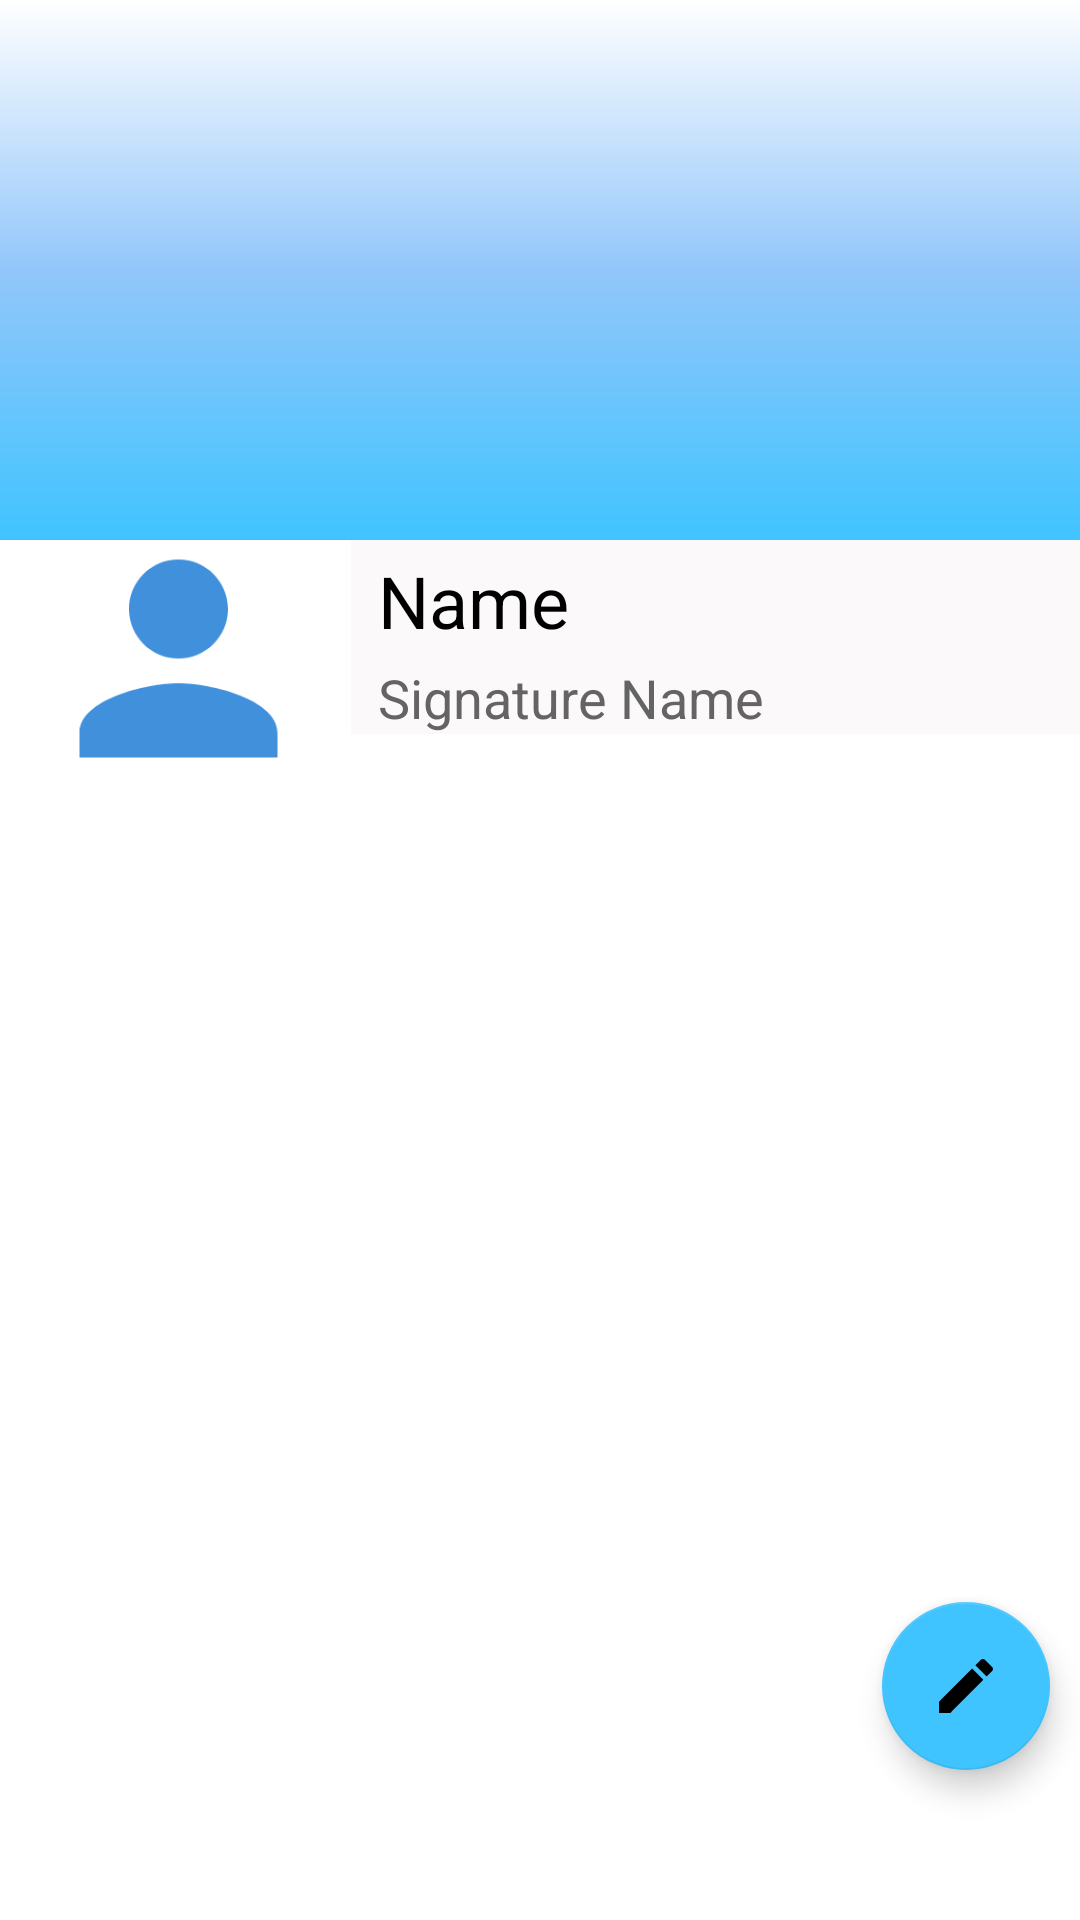

This screen was rendered from an Android layout file. Write that file and the resources it references.
<!-- AndroidManifest.xml: application theme Theme.AltMedia -->
<!-- res/layout/fragment_notifications.xml -->
<?xml version="1.0" encoding="utf-8"?>
<RelativeLayout xmlns:android="http://schemas.android.com/apk/res/android"
    xmlns:app="http://schemas.android.com/apk/res-auto"
    xmlns:tools="http://schemas.android.com/tools"
    android:layout_width="match_parent"
    android:layout_height="match_parent"
    tools:context=".ui.notifications.NotificationsFragment">

    <ScrollView
        android:layout_width="match_parent"
        android:layout_height="match_parent">

        <RelativeLayout
            android:layout_width="match_parent"
            android:layout_height="wrap_content">


            <ImageView
                android:id="@+id/covertv"
                android:layout_width="match_parent"
                android:layout_height="180dp"
                android:background="@drawable/bggradient"
                android:scaleType="centerCrop">

            </ImageView>


            <LinearLayout
                android:id="@+id/profilelinearkayout"
                android:layout_width="match_parent"
                android:layout_height="wrap_content"
                android:layout_marginTop="120dp"
                android:orientation="horizontal">

                <ImageView
                    android:id="@+id/avatarTv"
                    android:layout_width="115dp"
                    android:layout_height="115dp"
                    android:layout_marginLeft="2dp"
                    android:layout_marginTop="42dp"
                    android:padding="8dp"
                    app:srcCompat="@drawable/ic_baseline_person_24" />


                <LinearLayout
                    android:layout_width="match_parent"
                    android:layout_height="wrap_content"
                    android:layout_marginTop="60dp"
                    android:background="#FBF9F9"
                    android:orientation="vertical">

                    <TextView
                        android:id="@+id/nametv"
                        android:layout_width="match_parent"
                        android:layout_height="wrap_content"
                        android:layout_marginStart="5dp"
                        android:layout_marginLeft="5dp"
                        android:padding="4dp"
                        android:text="Name"
                        android:textColor="#000000"
                        android:textSize="24sp" />

                    <TextView
                        android:id="@+id/signaturetv"
                        android:layout_width="match_parent"
                        android:layout_height="wrap_content"
                        android:layout_marginStart="2dp"
                        android:layout_marginLeft="5dp"
                        android:paddingStart="4dp"
                        android:text="Signature Name"
                        android:textColor="#656464"
                        android:textSize="18sp" />
                </LinearLayout>


            </LinearLayout>

            <androidx.recyclerview.widget.RecyclerView
                android:id="@+id/recyclerview_posts"
                android:layout_width="match_parent"
                android:layout_height="match_parent"
                android:layout_below="@+id/profilelinearkayout" />

        </RelativeLayout>
    </ScrollView>

    <com.google.android.material.floatingactionbutton.FloatingActionButton
        android:id="@+id/floatingprofileupdate"
        android:layout_width="wrap_content"

        android:layout_height="wrap_content"
        android:layout_alignParentEnd="true"
        android:layout_alignParentRight="true"
        android:layout_alignParentBottom="true"
        android:layout_marginStart="10sp"
        android:layout_marginTop="10sp"
        android:layout_marginEnd="10sp"
        android:layout_marginBottom="50sp"
        android:background="@color/colorPrimary"
        android:backgroundTint="@color/colorPrimary"
        android:clickable="true"
        android:src="@drawable/ic_baseline_edit_24"
        app:backgroundTint="@color/colorPrimary" />

</RelativeLayout>
<!-- resources referenced by this layout -->
<resources>
  <color name="colorPrimary">#FF40C4FF</color>
  <!-- drawable bggradient (drawable-v24) -->
  <?xml version="1.0" encoding="utf-8"?>
  <shape xmlns:android="http://schemas.android.com/apk/res/android">
  <gradient android:angle="270" android:startColor="#ffffff" android:centerColor="#92C6FA" android:endColor= "@color/colorPrimary"/>
  </shape>
  <!-- drawable ic_baseline_edit_24 (drawable) -->
  <vector android:height="24dp" android:tint="#FFFFF9"
      android:viewportHeight="24" android:viewportWidth="24"
      android:width="24dp" xmlns:android="http://schemas.android.com/apk/res/android">
      <path android:fillColor="@android:color/white" android:pathData="M3,17.25V21h3.75L17.81,9.94l-3.75,-3.75L3,17.25zM20.71,7.04c0.39,-0.39 0.39,-1.02 0,-1.41l-2.34,-2.34c-0.39,-0.39 -1.02,-0.39 -1.41,0l-1.83,1.83 3.75,3.75 1.83,-1.83z"/>
  </vector>
  <!-- drawable ic_baseline_person_24 (drawable) -->
  <vector android:height="24dp" android:tint="#4090DC"
      android:viewportHeight="24" android:viewportWidth="24"
      android:width="24dp" xmlns:android="http://schemas.android.com/apk/res/android">
      <path android:fillColor="@android:color/white" android:pathData="M12,12c2.21,0 4,-1.79 4,-4s-1.79,-4 -4,-4 -4,1.79 -4,4 1.79,4 4,4zM12,14c-2.67,0 -8,1.34 -8,4v2h16v-2c0,-2.66 -5.33,-4 -8,-4z"/>
  </vector>
  <style name="Theme.AltMedia" parent="Theme.MaterialComponents.DayNight.DarkActionBar">
          
          <item name="colorPrimary">@color/purple_500</item>
          <item name="colorPrimaryVariant">@color/purple_700</item>
          <item name="colorOnPrimary">@color/white</item>
          
          <item name="colorSecondary">@color/teal_200</item>
          <item name="colorSecondaryVariant">@color/teal_700</item>
          <item name="colorOnSecondary">@color/black</item>
          
          <item name="android:statusBarColor" tools:targetApi="l">?attr/colorPrimaryVariant</item>
          
      </style>
  <color name="purple_500">#FF6200EE</color>
  <color name="purple_700">#FF3700B3</color>
  <color name="white">#FFFFFFFF</color>
  <color name="teal_200">#FF03DAC5</color>
  <color name="teal_700">#FF018786</color>
  <color name="black">#FF000000</color>
</resources>
